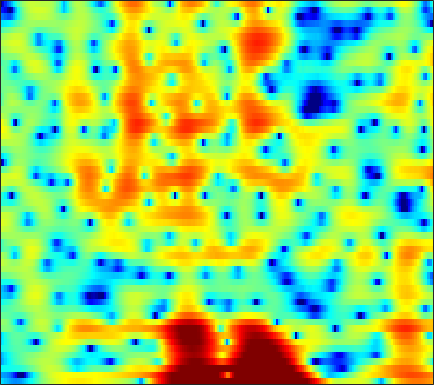

The data file committed next to this chart (first rows):
-6.3392, -6.9703, -7.825, -8.6003, -9.1303, -9.7126, -10.06, -10.13, -9.8874, -9.3276, -8.5229, -7.7978, -6.7733, -5.6797, -4.8421, -3.7665, -2.7106, -1.9528, -0.9771, -0.065542, 0.77235, 1.345, 2.0348, 2.6605
-9.451, -9.413, -9.675, -10.3, -11.01, -12.33, -14.28, -16.37, -20.93, -32.52, -23.69, -17.68, -12.87, -9.54, -7.56, -5.364, -3.531, -2.333, -0.9385, 0.2509, 1.269, 1.929, 2.686, 3.312
-5.206, -5.103, -4.961, -4.825, -4.729, -4.589, -4.42, -4.27, -4.014, -3.679, -3.252, -2.871, -2.274, -1.602, -1.067, -0.3438, 0.361, 0.8612, 1.473, 2.003, 2.432, 2.679, 2.901, 2.99
-9.293, -8.217, -6.903, -5.749, -4.99, -4.096, -3.314, -2.79, -2.144, -1.552, -0.9997, -0.6107, -0.1189, 0.3479, 0.6783, 1.095, 1.472, 1.726, 2.021, 2.253, 2.409, 2.465, 2.449, 2.318
-8.647, -7.626, -6.372, -5.272, -4.542, -3.688, -2.962, -2.494, -1.946, -1.475, -1.06, -0.7828, -0.4408, -0.1222, 0.108, 0.4138, 0.7182, 0.9505, 1.252, 1.54, 1.793, 1.95, 2.103, 2.176
-4.671, -4.359, -3.867, -3.348, -2.975, -2.519, -2.147, -1.941, -1.779, -1.748, -1.83, -1.962, -2.211, -2.488, -2.645, -2.693, -2.487, -2.135, -1.452, -0.6275, 0.227, 0.8363, 1.574, 2.194
-6.869, -5.773, -4.446, -3.349, -2.707, -2.072, -1.662, -1.505, -1.521, -1.817, -2.432, -3.151, -4.567, -6.743, -9.209, -15.03, -24.93, -14.91, -8.339, -4.599, -2.065, -0.6231, 0.8901, 2.061
-7.197, -5.674, -4.1, -2.971, -2.36, -1.813, -1.51, -1.405, -1.396, -1.505, -1.729, -1.969, -2.366, -2.84, -3.187, -3.497, -3.409, -3.056, -2.266, -1.307, -0.3867, 0.2167, 0.8804, 1.389
-0.07437, 0.02409, 0.03698, -0.1724, -0.4662, -1.081, -1.924, -2.628, -3.387, -3.594, -3.068, -2.358, -1.246, -0.2212, 0.449, 1.184, 1.772, 2.103, 2.409, 2.505, 2.35, 2.024, 1.227, -0.1246
0.9691, 0.7906, 0.3723, -0.3293, -1.074, -2.479, -4.56, -6.774, -10.91, -13.71, -9.532, -6.308, -3.195, -1.028, 0.1857, 1.391, 2.226, 2.637, 2.94, 2.976, 2.734, 2.361, 1.606, 0.5817
-1.099, -1.109, -1.179, -1.344, -1.538, -1.857, -2.196, -2.424, -2.589, -2.476, -2.057, -1.572, -0.8167, -0.05181, 0.4814, 1.085, 1.521, 1.734, 1.875, 1.849, 1.683, 1.473, 1.121, 0.7371
-2.9, -2.599, -2.233, -1.908, -1.687, -1.397, -1.08, -0.8246, -0.4527, -0.03847, 0.4055, 0.7443, 1.182, 1.573, 1.82, 2.061, 2.179, 2.176, 2.039, 1.757, 1.333, 0.9352, 0.3225, -0.3509
-5.03, -4.511, -3.953, -3.436, -3.012, -2.366, -1.629, -1.02, -0.1683, 0.6693, 1.444, 1.969, 2.567, 3.039, 3.286, 3.458, 3.451, 3.324, 2.963, 2.368, 1.518, 0.6945, -0.6953, -2.445
-7.551, -7.532, -7.91, -8.487, -8.675, -7.971, -6.163, -4.504, -2.367, -0.5199, 0.9961, 1.925, 2.906, 3.613, 3.982, 4.259, 4.303, 4.178, 3.801, 3.171, 2.248, 1.343, -0.1919, -2.186
-7.849, -8.384, -9.79, -12.36, -15.02, -15.32, -10.54, -7.337, -4.099, -1.719, 0.06925, 1.114, 2.18, 2.931, 3.314, 3.625, 3.709, 3.634, 3.369, 2.928, 2.334, 1.793, 0.9731, 0.07156
-4.59, -4.523, -4.526, -4.524, -4.393, -3.923, -3.126, -2.374, -1.292, -0.2469, 0.6794, 1.254, 1.856, 2.266, 2.447, 2.525, 2.44, 2.29, 1.991, 1.605, 1.172, 0.838, 0.3997, -0.005887
-1.063, -0.8844, -0.6874, -0.4728, -0.2843, 0.001702, 0.3484, 0.6415, 1.042, 1.43, 1.756, 1.931, 2.052, 2.024, 1.895, 1.564, 1.074, 0.6172, -0.07962, -0.7953, -1.442, -1.817, -2.121, -2.196
1.562, 1.574, 1.569, 1.582, 1.61, 1.664, 1.782, 1.908, 2.105, 2.301, 2.441, 2.479, 2.395, 2.108, 1.731, 0.9805, -0.1054, -1.18, -2.988, -5.23, -7.625, -8.876, -8.833, -7.371
2.789, 2.494, 2.062, 1.571, 1.204, 0.8432, 0.7251, 0.8444, 1.266, 1.845, 2.403, 2.735, 2.965, 2.878, 2.59, 1.86, 0.6593, -0.5881, -2.806, -5.837, -9.784, -12.43, -11.79, -8.917
1.761, 1.335, 0.5078, -0.8719, -2.382, -5.191, -8.085, -7.502, -3.866, -0.7192, 1.485, 2.627, 3.608, 4.091, 4.144, 3.854, 3.203, 2.505, 1.321, -0.01687, -1.362, -2.241, -3.165, -3.803
-2.976, -1.977, -1.45, -1.697, -2.41, -3.804, -4.768, -4.35, -2.365, -0.1168, 1.72, 2.747, 3.702, 4.241, 4.402, 4.311, 3.929, 3.443, 2.552, 1.412, 0.01657, -1.217, -3.142, -5.385
-2.941, -1.817, -0.7903, -0.1654, 0.07825, 0.293, 0.527, 0.7614, 1.202, 1.735, 2.263, 2.605, 2.969, 3.159, 3.194, 3.082, 2.745, 2.349, 1.624, 0.6142, -0.709, -1.957, -4.08, -6.889
1.048, 1.114, 1.25, 1.33, 1.372, 1.391, 1.348, 1.313, 1.252, 1.192, 1.142, 1.116, 1.105, 1.107, 1.09, 1.054, 0.9306, 0.7777, 0.4509, -0.04811, -0.7238, -1.336, -2.256, -3.217
3.026, 2.853, 2.614, 2.337, 2.099, 1.703, 1.22, 0.7949, 0.1437, -0.5735, -1.275, -1.716, -2.1, -2.119, -1.918, -1.497, -0.994, -0.6751, -0.3813, -0.2365, -0.2598, -0.3769, -0.6239, -0.9364
3.877, 3.67, 3.339, 2.955, 2.577, 1.935, 1.119, 0.3189, -1.035, -2.851, -5.288, -7.583, -10.53, -9.998, -7.68, -4.83, -2.711, -1.562, -0.4775, 0.21, 0.5782, 0.6822, 0.6335, 0.4159
3.137, 3.062, 2.907, 2.657, 2.381, 1.904, 1.234, 0.5753, -0.5698, -2.112, -4.173, -5.954, -7.982, -7.543, -5.79, -3.309, -1.346, -0.2588, 0.8039, 1.431, 1.705, 1.701, 1.438, 0.8876
-0.1277, 0.1399, 0.3389, 0.3419, 0.327, 0.2611, 0.1664, 0.1079, -0.01773, -0.1877, -0.3592, -0.4499, -0.4139, -0.1405, 0.2313, 0.8504, 1.462, 1.87, 2.262, 2.447, 2.388, 2.17, 1.62, 0.7373
-4.035, -3.671, -3.781, -4.199, -4.493, -4.458, -3.69, -2.852, -1.668, -0.6225, 0.2362, 0.7345, 1.309, 1.768, 2.041, 2.339, 2.54, 2.639, 2.639, 2.524, 2.268, 1.978, 1.449, 0.7559
-3.386, -4.016, -5.796, -9.203, -14.58, -25.83, -10.51, -6.383, -3.014, -0.878, 0.5543, 1.31, 2.006, 2.441, 2.623, 2.717, 2.673, 2.556, 2.291, 1.934, 1.499, 1.135, 0.6686, 0.2296
0.8646, 0.3006, -0.6558, -1.708, -2.307, -2.517, -1.756, -0.8795, 0.3474, 1.381, 2.076, 2.422, 2.593, 2.542, 2.387, 2.073, 1.655, 1.238, 0.655, -0.08735, -0.9525, -1.638, -2.48, -3.024
3.564, 3.33, 3.043, 2.82, 2.719, 2.691, 2.771, 2.853, 2.928, 2.862, 2.594, 2.206, 1.474, 0.478, -0.3593, -1.478, -2.391, -2.865, -3.474, -4.302, -5.758, -7.506, -11.33, -16.08
3.211, 3.166, 3.232, 3.397, 3.539, 3.742, 3.834, 3.832, 3.638, 3.152, 2.32, 1.368, -0.3713, -2.939, -5.627, -10.66, -14.07, -11.45, -8.266, -6.677, -6.365, -6.785, -7.854, -8.501
-1.91, -1.74, -0.9053, 0.2431, 1.056, 1.975, 2.595, 2.858, 2.908, 2.619, 1.95, 1.18, -0.268, -2.208, -3.943, -6.248, -7.392, -6.9, -5.514, -4.199, -3.27, -2.761, -2.218, -1.697
-23.45, -17.75, -9.053, -4.897, -2.849, -0.9978, 0.2249, 0.7926, 1.21, 1.295, 1.071, 0.7674, 0.1398, -0.5755, -1.117, -1.728, -2.103, -2.194, -2.077, -1.778, -1.371, -1.012, -0.4964, 0.05092
-6.73, -6.379, -5.089, -3.525, -2.401, -1.2, -0.2962, 0.174, 0.5623, 0.6891, 0.6154, 0.4392, 0.1248, -0.2743, -0.5948, -0.978, -1.274, -1.43, -1.497, -1.419, -1.188, -0.942, -0.5312, -0.03286
-1.336, -1.107, -0.7276, -0.2526, 0.09461, 0.5273, 0.8365, 1.001, 1.083, 1.009, 0.7916, 0.5193, 0.07408, -0.4872, -0.9448, -1.572, -2.138, -2.456, -2.72, -2.737, -2.528, -2.256, -1.761, -1.167
1.908, 2.016, 2.127, 2.2, 2.215, 2.217, 2.156, 2.068, 1.878, 1.601, 1.175, 0.7574, -0.02235, -1.022, -1.925, -3.354, -4.899, -5.963, -6.835, -6.8, -6.1, -5.389, -4.439, -3.554
4.11, 4.049, 3.847, 3.502, 3.212, 2.782, 2.427, 2.195, 1.961, 1.73, 1.395, 1.02, 0.2268, -0.9944, -2.313, -4.759, -8.559, -13.32, -30.9, -16.12, -10.75, -8.81, -7.596, -7.205
5.431, 5.092, 4.319, 3.209, 2.184, 0.7073, -0.4864, -0.8088, -0.437, 0.333, 1.012, 1.264, 1.265, 0.7646, 0.05895, -1.273, -2.99, -4.264, -5.573, -6.036, -5.98, -6.095, -6.944, -9.271
4.673, 4.112, 2.896, 1.07, -0.9932, -5.229, -14.7, -21.46, -7.572, -3.003, -0.5766, 0.4744, 1.291, 1.567, 1.52, 1.198, 0.656, 0.1854, -0.4459, -1.068, -1.671, -2.179, -2.885, -3.617
2.475, 2.131, 1.461, 0.5015, -0.3866, -1.688, -2.662, -2.865, -2.359, -1.416, -0.4721, 0.1328, 0.6324, 0.9235, 0.999, 0.9331, 0.7298, 0.4716, 0.05178, -0.4487, -1.048, -1.525, -2.102, -2.505
0.5295, 0.8257, 1.107, 1.155, 1.112, 0.9597, 0.7663, 0.6713, 0.5837, 0.5578, 0.557, 0.5682, 0.5781, 0.5762, 0.5592, 0.5162, 0.4273, 0.3033, -0.02136, -0.5528, -1.339, -2.121, -3.479, -5.067
-1.926, -0.4676, 0.8378, 1.651, 1.984, 2.182, 2.115, 1.916, 1.502, 0.9359, 0.2431, -0.3443, -0.9701, -1.348, -1.357, -1.053, -0.6172, -0.3139, -0.1096, -0.2529, -0.8108, -1.605, -3.363, -6.33
-2.203, -0.9196, 0.2975, 1.083, 1.394, 1.505, 1.306, 0.9248, 0.1069, -1.152, -2.98, -4.868, -8.271, -11.47, -10.68, -7.101, -4.219, -2.71, -1.32, -0.5178, -0.2062, -0.2125, -0.4358, -0.7506
-0.8819, -0.5669, -0.1949, 0.009008, 0.06533, -0.04935, -0.3761, -0.7641, -1.556, -2.704, -4.3, -5.837, -8.309, -10.17, -9.685, -7.207, -4.724, -3.273, -1.786, -0.7534, -0.06976, 0.2899, 0.6509, 0.962
-0.5213, -0.592, -0.7207, -0.9164, -1.089, -1.344, -1.634, -1.85, -2.137, -2.447, -2.782, -3.003, -3.22, -3.193, -2.95, -2.376, -1.635, -1.058, -0.3964, 0.1234, 0.5092, 0.7171, 0.9062, 1.066
-0.5912, -0.849, -1.34, -1.944, -2.486, -3.145, -3.519, -3.519, -3.085, -2.376, -1.611, -1.083, -0.4425, 0.123, 0.4898, 0.9159, 1.263, 1.468, 1.616, 1.625, 1.486, 1.282, 0.9017, 0.4473
-1.035, -1.187, -1.814, -3.109, -4.658, -7.843, -11.62, -11.11, -6.781, -3.302, -0.8848, 0.4358, 1.729, 2.629, 3.097, 3.5, 3.669, 3.642, 3.443, 3.014, 2.315, 1.601, 0.3631, -1.286
-2.361, -1.73, -1.579, -2.227, -3.177, -4.979, -6.47, -6.149, -3.865, -1.389, 0.5673, 1.701, 2.784, 3.469, 3.779, 3.957, 3.899, 3.685, 3.225, 2.515, 1.533, 0.5753, -1.045, -3.203
-1.583, -0.787, -0.123, 0.1656, 0.216, 0.2356, 0.339, 0.5448, 1.001, 1.583, 2.12, 2.438, 2.702, 2.742, 2.649, 2.371, 1.952, 1.565, 0.9312, 0.1676, -0.7461, -1.584, -2.895, -4.397
0.8538, 1.307, 1.813, 2.224, 2.453, 2.682, 2.854, 2.953, 3.018, 2.997, 2.854, 2.612, 2.119, 1.419, 0.7523, -0.2661, -1.308, -1.958, -2.619, -3.069, -3.539, -4.019, -5.006, -6.51
1.944, 2.302, 2.741, 3.12, 3.362, 3.596, 3.731, 3.757, 3.673, 3.402, 2.909, 2.354, 1.294, -0.2232, -1.751, -4.441, -7.901, -10.35, -10.36, -8.061, -6.321, -5.603, -5.427, -6.04
0.8291, 1.244, 1.752, 2.181, 2.467, 2.787, 3.009, 3.096, 3.093, 2.907, 2.475, 1.976, 0.9873, -0.4613, -1.926, -4.509, -7.872, -10.16, -9.983, -7.413, -5.265, -4.188, -3.311, -2.919
-2.33, -1.873, -1.322, -0.801, -0.4315, 0.06848, 0.5466, 0.8697, 1.214, 1.436, 1.481, 1.377, 1.048, 0.5136, -0.006417, -0.7828, -1.493, -1.873, -2.008, -1.789, -1.375, -1.04, -0.6511, -0.3382
-6.465, -6.205, -5.9, -5.481, -5.051, -4.28, -3.291, -2.487, -1.449, -0.5378, 0.2056, 0.6134, 0.9874, 1.176, 1.224, 1.2, 1.142, 1.095, 1.055, 1.062, 1.091, 1.113, 1.123, 1.107
-10.8, -11.22, -12, -12.83, -12.85, -11.36, -8.677, -6.58, -4.149, -2.194, -0.6823, 0.2198, 1.132, 1.772, 2.112, 2.42, 2.592, 2.666, 2.682, 2.633, 2.519, 2.384, 2.129, 1.762
-14.87, -15.38, -16.61, -19.81, -24.11, -18.9, -11.86, -8.271, -4.779, -2.251, -0.3929, 0.6719, 1.739, 2.481, 2.868, 3.204, 3.376, 3.426, 3.426, 3.338, 3.166, 2.967, 2.57, 1.964
-22.3, -17.75, -14.29, -12.02, -10.55, -8.403, -6.041, -4.3, -2.188, -0.4686, 0.8754, 1.614, 2.315, 2.725, 2.867, 2.884, 2.789, 2.669, 2.534, 2.446, 2.393, 2.348, 2.205, 1.884
